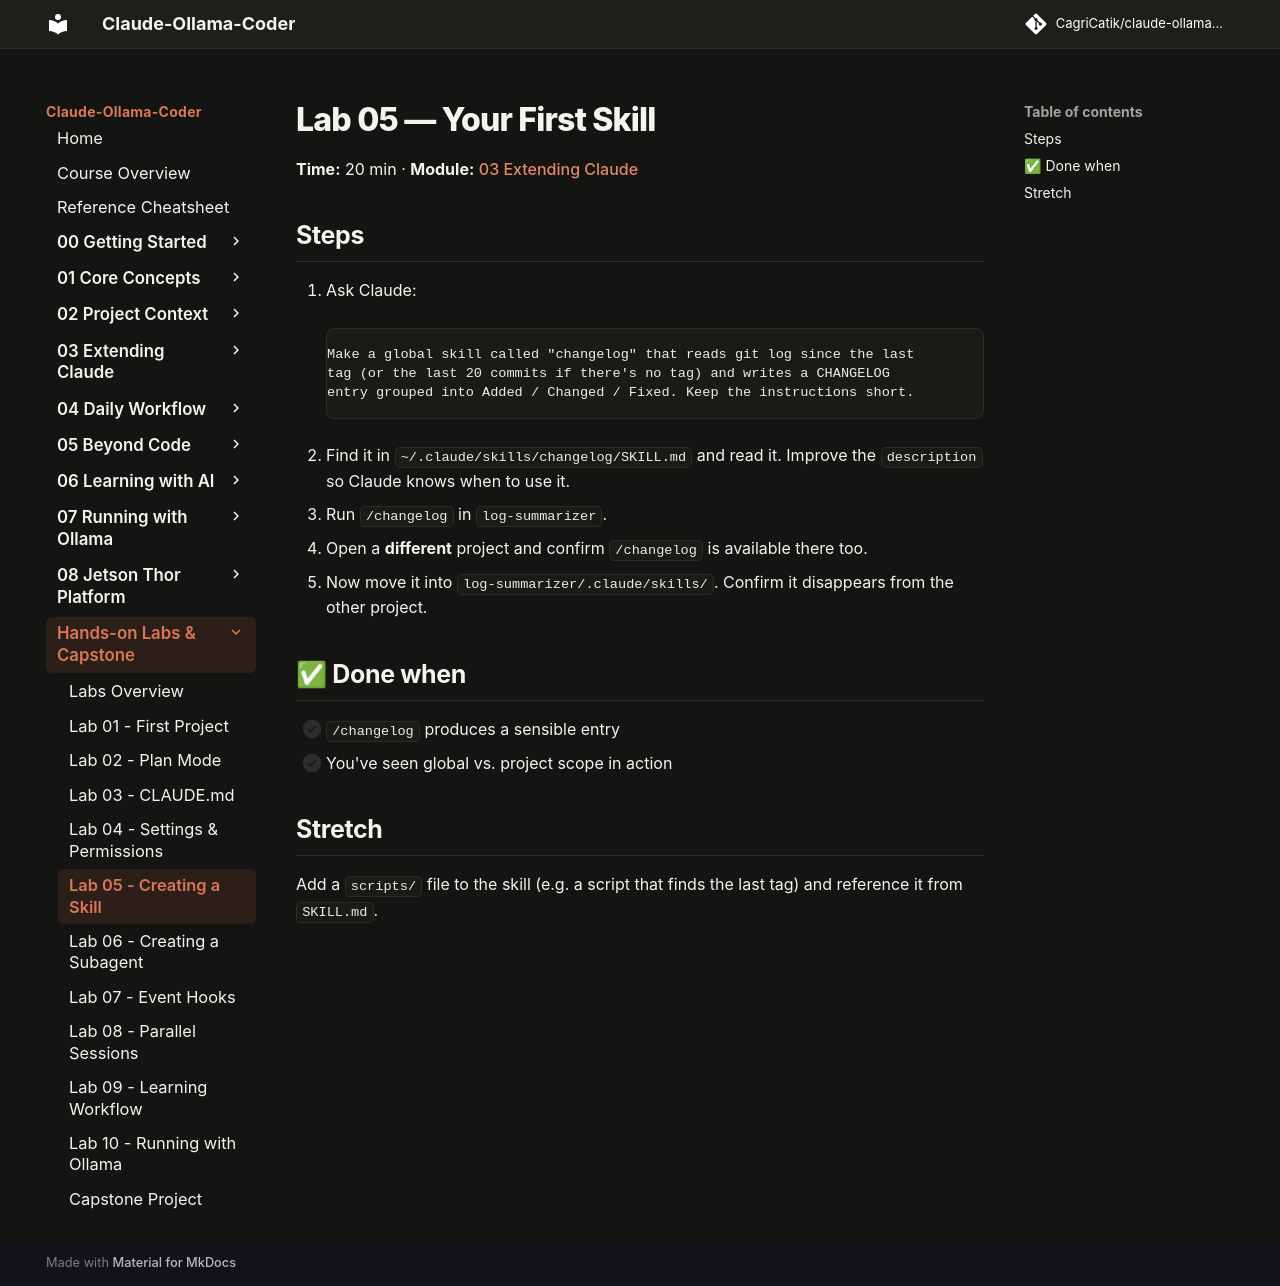

repository: CagriCatik/claude-ollama-coder · page: tutorials/labs/lab-05-skill/index.html · generator: mkdocs

# Lab 05 — Your First Skill

**Time:** 20 min · **Module:** [03 Extending Claude](../03-extending-claude/01-skills.md)

## Steps
1. Ask Claude:
   ```text
   Make a global skill called "changelog" that reads git log since the last
   tag (or the last 20 commits if there's no tag) and writes a CHANGELOG
   entry grouped into Added / Changed / Fixed. Keep the instructions short.
   ```
2. Find it in `~/.claude/skills/changelog/SKILL.md` and read it. Improve the `description` so Claude knows when to use it.
3. Run `/changelog` in `log-summarizer`.
4. Open a **different** project and confirm `/changelog` is available there too.
5. Now move it into `log-summarizer/.claude/skills/`. Confirm it disappears from the other project.

## ✅ Done when
- [ ] `/changelog` produces a sensible entry
- [ ] You've seen global vs. project scope in action

## Stretch
Add a `scripts/` file to the skill (e.g. a script that finds the last tag) and reference it from `SKILL.md`.
